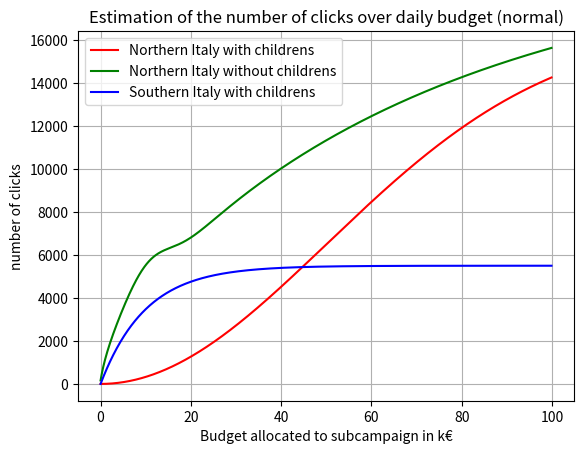

This chart was generated by the following Python code: (Note: this script raises an exception after producing the figure.)
import matplotlib.pyplot as plt
import numpy as np

# Data for plotting
t = np.arange(0.0, 100.0, 0.1)
#Phase 0
s1 = -16500 * np.exp(-np.power(t - 0, 2.) / (2 * np.power(50, 2.))) + 16500
s2 = 14500 * (1 - np.exp((-1*t)/70)) + 1000 * np.log(t+1) + 1200*np.exp(-np.power(t - 10, 2.) / (2 * np.power(5, 2.)))
s3 = 5500 * (1 - np.exp((-1*t)/10))
#Phase 1
w1 = 8200 * (1 - np.exp((-1*t)/85))
w2 = -7500 * np.exp(-np.power(t - 0, 2.) / (2 * np.power(50, 2.))) + 7500
w3 = 4500 * (1 - np.exp((-1*t)/20)) - 1500*np.exp(-np.power(t - 80, 2.) / (2 * np.power(40, 2.))) + 200
#Phase 2
pr1 = 5500 * np.log(t/27+1)
pr2 = 6500 * np.log(t/20+1)
pr3 = 4500 * (1 - np.exp((-1*t)/40)) + 1500 * np.log(t/35+1)

fig, ax = plt.subplots()
ax.plot(t, s1, "r")
ax.plot(t, s2, "g")
ax.plot(t, s3, "b")
plt.legend(["Northern Italy with childrens", "Northern Italy without childrens", "Southern Italy with childrens"])
ax.set(xlabel='Budget allocated to subcampaign in k€', ylabel='number of clicks',
       title='Estimation of the number of clicks over daily budget (normal)')
ax.grid()
plt.savefig('curves/daily_clicks_normal.png')
plt.show()

fig2, ax2 = plt.subplots()
ax2.plot(t, w1, "r")
ax2.plot(t, w2, "g")
ax2.plot(t, w3, "b")
plt.legend(["Northern Italy with childrens", "Northern Italy without childrens", "Southern Italy with childrens"])
ax2.set(xlabel='Budget allocated to subcampaign in k€', ylabel='number of clicks',
       title='Estimation of the number of clicks over daily budget (new product)')
ax2.grid()
plt.savefig('curves/daily_clicks_competitor.png')
plt.show()

fig3, ax3 = plt.subplots()
ax3.plot(t, pr1, "r")
ax3.plot(t, pr2, "g")
ax3.plot(t, pr3, "b")
plt.legend(["Northern Italy with childrens", "Northern Italy without childrens", "Southern Italy with childrens"])
ax3.set(xlabel='Budget allocated to subcampaign in k€', ylabel='number of clicks',
       title='Estimation of the number of clicks over daily budget (covid-19)')
ax3.grid()
plt.savefig('curves/daily_clicks_covid.png')
plt.show()

